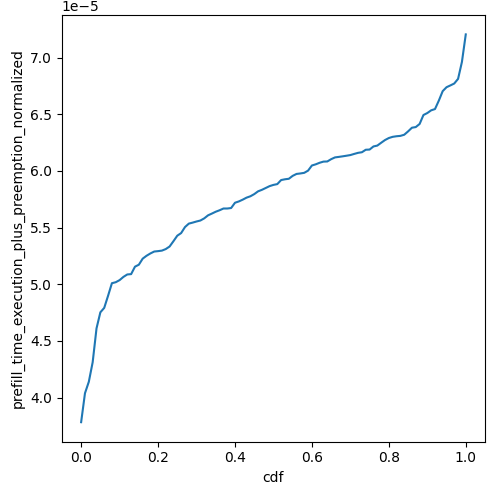

Data behind this chart, as committed beside it:
cdf, prefill_time_execution_plus_preemption_n…
0.0, 3.7825102787016215e-05
0.01, 4.038488756311355e-05
0.02, 4.139505158751617e-05
0.03, 4.311996563575685e-05
0.04, 4.6108500072000654e-05
0.05, 4.7524833888925015e-05
0.06, 4.791539729576396e-05
0.07, 4.898177277843466e-05
0.08, 5.009431511959715e-05
0.09, 5.018189761541666e-05
0.1, 5.036602787536242e-05
0.11, 5.0652582392236036e-05
0.12, 5.0866541619687695e-05
0.13, 5.089629010555412e-05
0.14, 5.155419965741304e-05
0.15, 5.172569350635643e-05
0.16, 5.2261294613123306e-05
0.17, 5.251530909645459e-05
0.18, 5.2720983712977324e-05
0.19, 5.2890328489919155e-05
0.2, 5.292640653774918e-05
0.21, 5.297168559488648e-05
0.22, 5.310756188911527e-05
0.23, 5.333433032053934e-05
0.24, 5.3802835513497646e-05
0.25, 5.428924353239368e-05
0.26, 5.451982158727829e-05
0.27, 5.505024574436694e-05
0.28, 5.535458257313257e-05
0.29, 5.544363172510662e-05
0.3, 5.554328896169168e-05
0.31, 5.562772114732328e-05
0.32, 5.581755797530057e-05
0.33, 5.608706886124453e-05
0.34, 5.624259316902307e-05
0.35, 5.640557171164613e-05
0.36, 5.65347458199543e-05
0.37, 5.6687783939436e-05
0.38, 5.668835183983098e-05
0.39, 5.673149935586714e-05
0.4, 5.719735558648407e-05
0.41, 5.7312945992927645e-05
0.42, 5.746891717561414e-05
0.43, 5.7646881606985965e-05
0.44, 5.776755059526811e-05
0.45, 5.7957532626315436e-05
0.46, 5.8204709272916516e-05
0.47, 5.8338145721355375e-05
0.48, 5.850132030241682e-05
0.49, 5.8665195428609346e-05
0.5, 5.877265495536232e-05
0.51, 5.884306113605716e-05
0.52, 5.920070377888047e-05
0.53, 5.9268360850001785e-05
0.54, 5.931309634181994e-05
0.55, 5.957113425234472e-05
0.56, 5.974024508493021e-05
0.57, 5.978217512439105e-05
0.58, 5.983771096262425e-05
0.59, 6.003258909772847e-05
... 41 more rows
